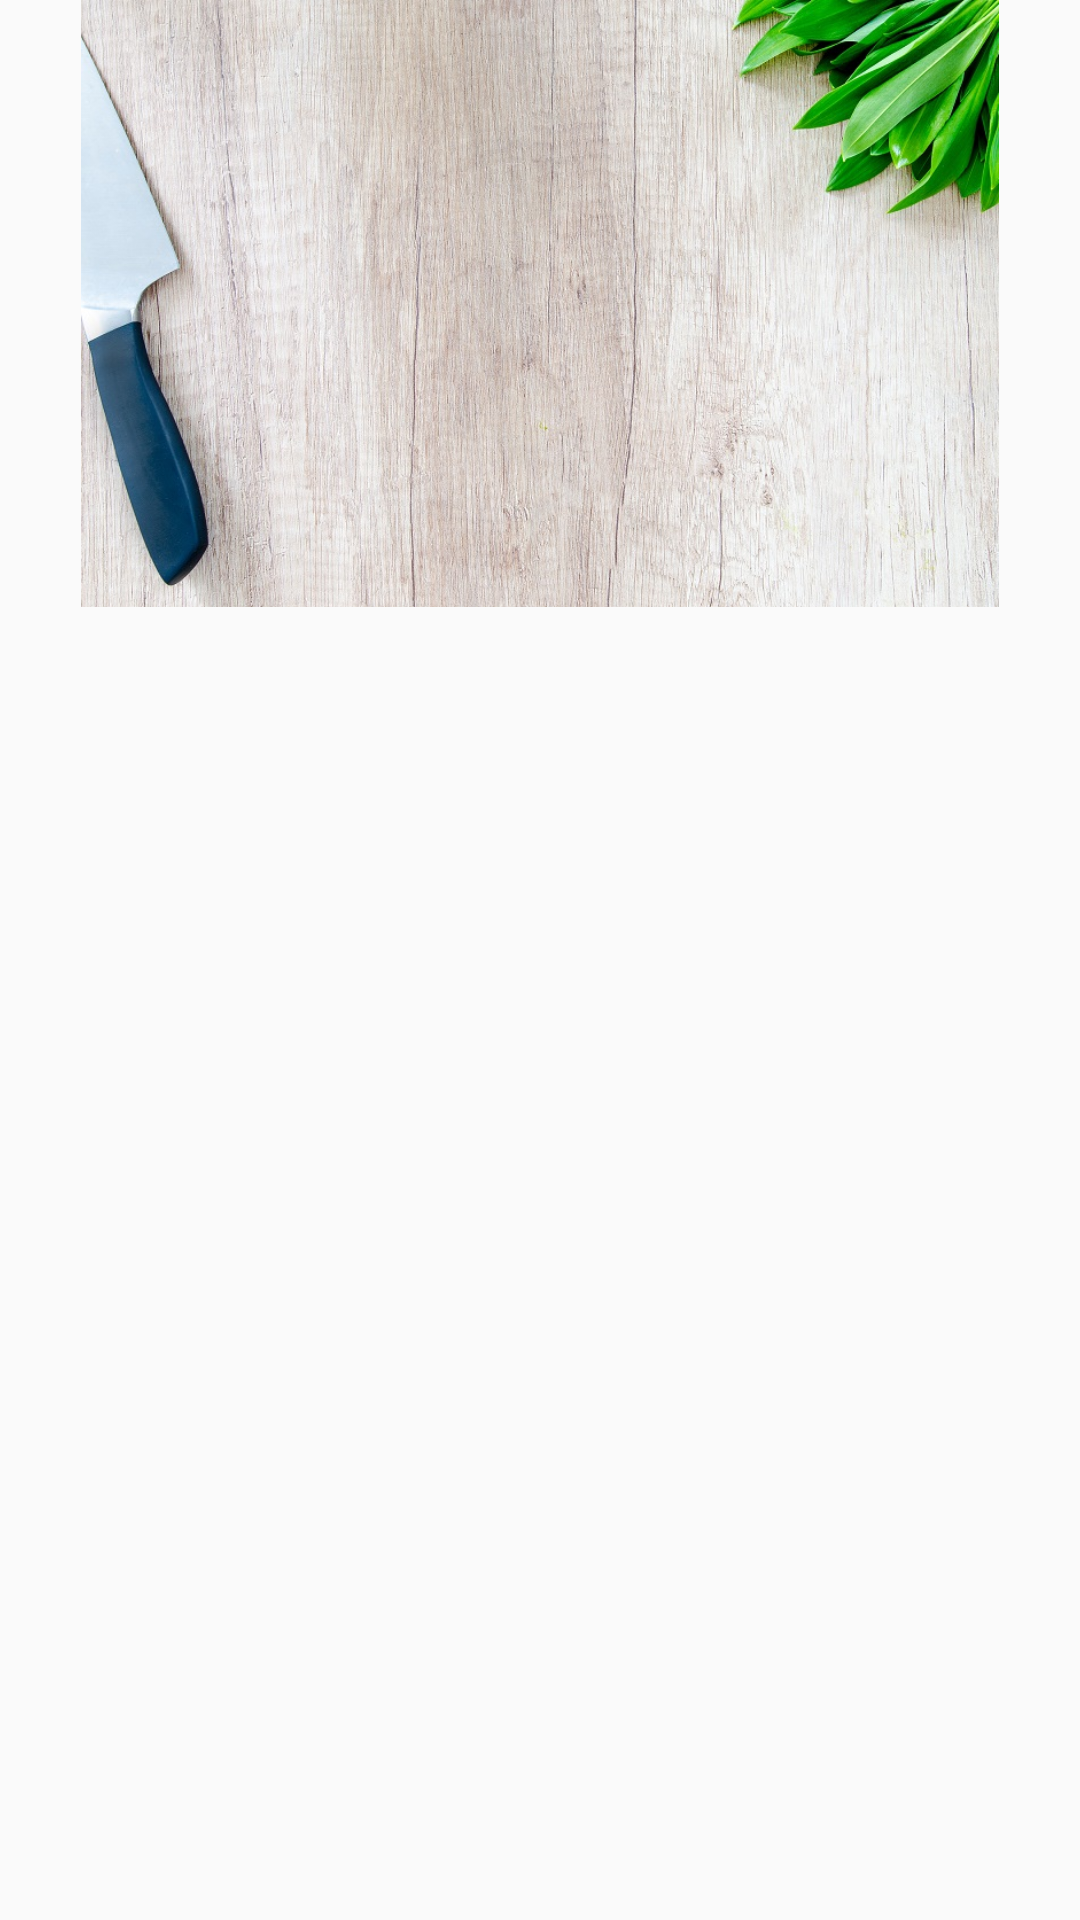

Here is an Android app screen rendered from its layout file. Give the layout XML and the strings, colors and styles it references.
<!-- AndroidManifest.xml: application theme AppTheme -->
<!-- res/layout/fragment_steps_details.xml -->
<?xml version="1.0" encoding="utf-8"?>
<layout xmlns:android="http://schemas.android.com/apk/res/android"
    xmlns:tools="http://schemas.android.com/tools"
    xmlns:app="http://schemas.android.com/apk/res-auto"
    tools:context=".ui.detail.StepsDetailsFragment">

    <android.support.constraint.ConstraintLayout
        android:layout_width="match_parent"
        android:layout_height="match_parent">

        <com.google.android.exoplayer2.ui.PlayerView
            android:id="@+id/step_video_view"
            android:layout_width="match_parent"
            android:layout_height="0dp"
            android:gravity="center"
            app:layout_constraintDimensionRatio="16:9"
            app:layout_constraintTop_toTopOf="parent"
            android:visibility="invisible"/>

        <ImageView
            android:id="@+id/step_video_placeholder"
            android:layout_width="match_parent"
            android:layout_height="0dp"
            android:gravity="center"
            app:layout_constraintDimensionRatio="16:9"
            app:layout_constraintTop_toTopOf="parent"
            android:src="@drawable/food_placeholder_image" />

        <TextView
            android:id="@+id/step_detailed_description"
            android:layout_width="match_parent"
            android:layout_height="wrap_content"
            android:padding="16dp"
            android:gravity="center"
            app:layout_constraintTop_toBottomOf="@+id/step_video_view"
            app:layout_constraintStart_toStartOf="parent"
            app:layout_constraintEnd_toEndOf="parent"
            android:textAppearance="@style/Base.TextAppearance.AppCompat.Medium"
            tools:text="Ingredients"/>

    </android.support.constraint.ConstraintLayout>

</layout>
<!-- resources referenced by this layout -->
<resources>
  <!-- drawable food_placeholder_image: jpg bitmap (drawable, 208383 bytes) -->
  <style name="AppTheme" parent="Theme.AppCompat.Light.DarkActionBar">
          
          <item name="colorPrimary">@color/colorPrimary</item>
          <item name="colorPrimaryDark">@color/colorPrimaryDark</item>
          <item name="colorAccent">@color/colorAccent</item>
          <item name="actionBarStyle">@style/MyActionBar</item>
      </style>
  <color name="colorPrimary">#ffccbc</color>
  <color name="colorPrimaryDark">#cb9b8c</color>
  <color name="colorAccent">#FF4081</color>
  <style name="MyActionBar" parent="@style/Widget.AppCompat.ActionBar.Solid">
          <item name="titleTextStyle">@style/MyTitleTextStyle</item>
      </style>
  <style name="MyTitleTextStyle" parent="@style/TextAppearance.AppCompat.Widget.ActionBar.Title">
          <item name="android:textColor">@color/colorPrimaryVeryDark</item>
      </style>
  <color name="colorPrimaryVeryDark">#996d5f</color>
</resources>
